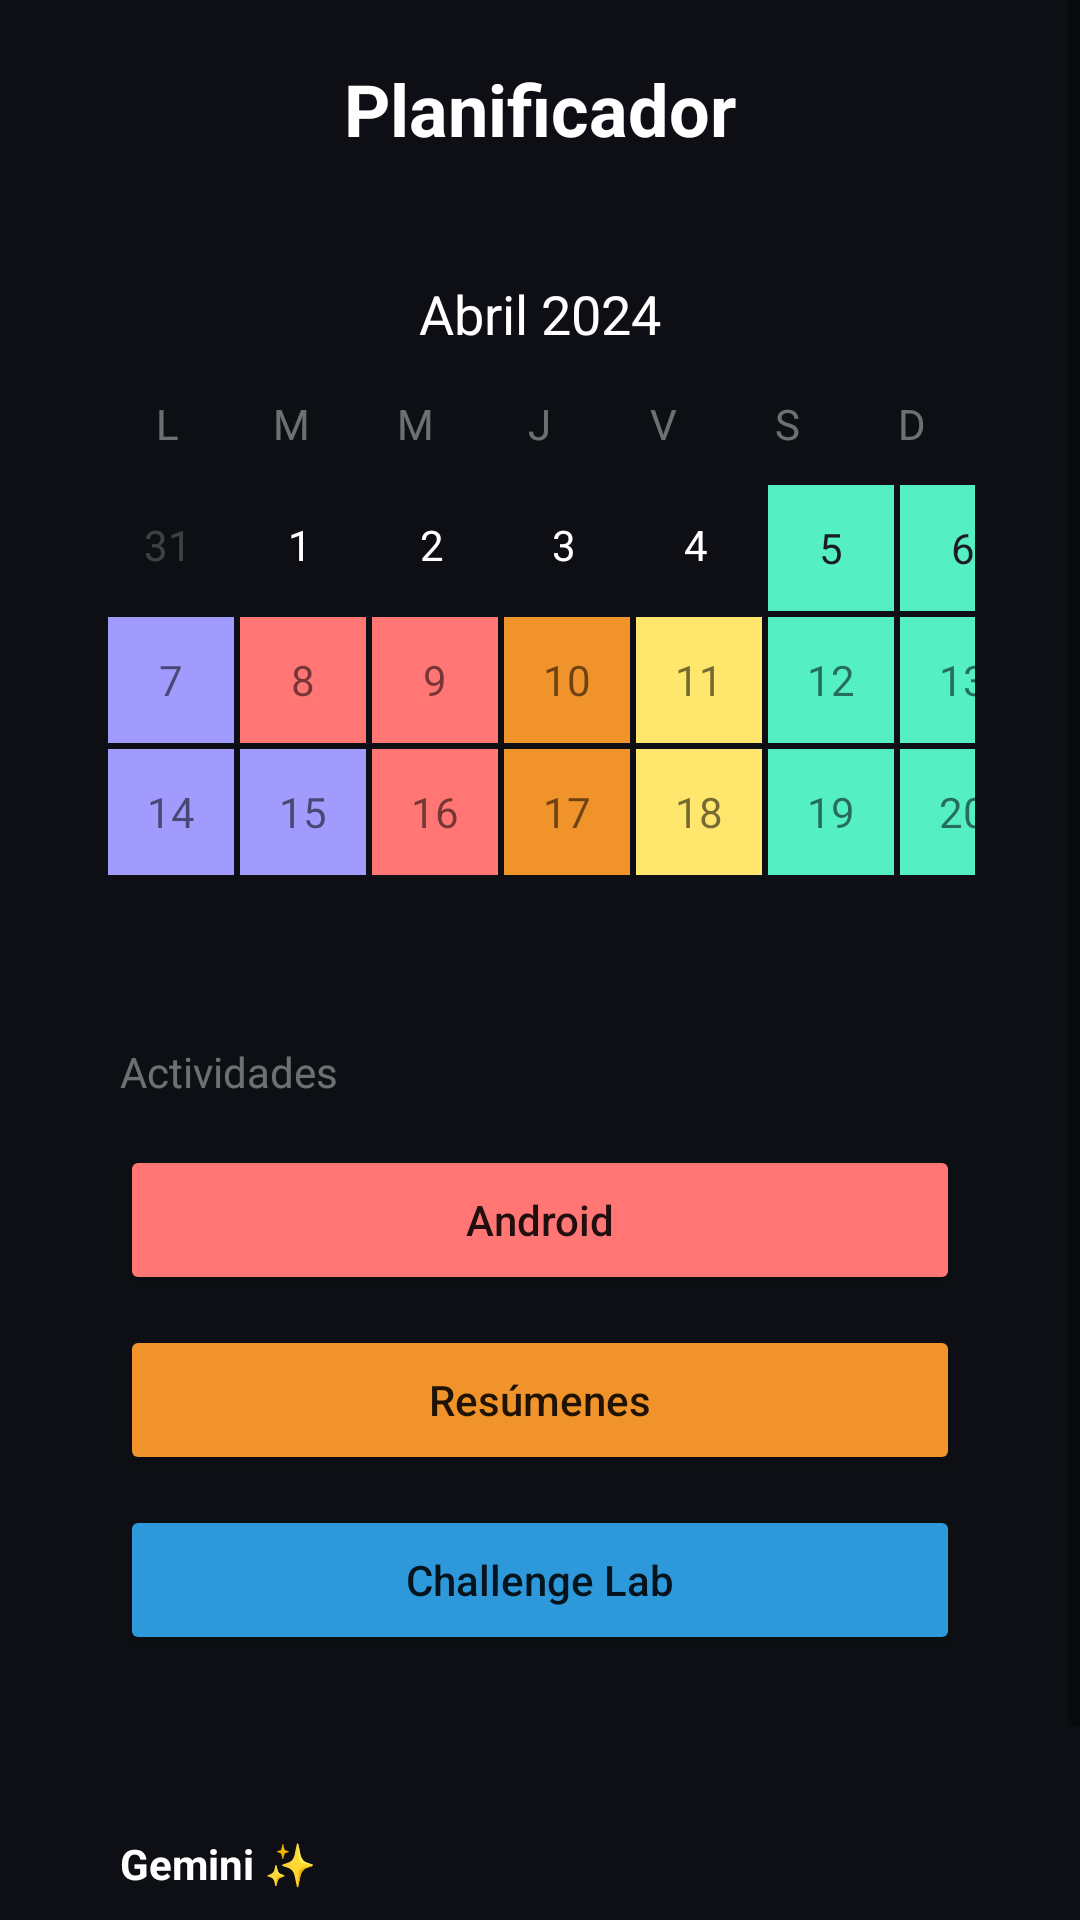

Produce the Android XML layout that renders to this screen, including the resource entries it uses.
<!-- AndroidManifest.xml: application theme Theme.Static_Version -->
<!-- res/layout/activity_planificador.xml -->
<?xml version="1.0" encoding="utf-8"?>
<ScrollView xmlns:android="http://schemas.android.com/apk/res/android"
    xmlns:app="http://schemas.android.com/apk/res-auto"
    android:layout_width="match_parent"
    android:layout_height="match_parent"
    android:background="#0D0F14">

    <LinearLayout
        android:layout_width="match_parent"
        android:layout_height="wrap_content"
        android:orientation="vertical"
        android:padding="20dp"
        android:gravity="center_horizontal">

        <TextView
            android:layout_width="wrap_content"
            android:layout_height="wrap_content"
            android:text="Planificador"
            android:textColor="#FFFFFF"
            android:textSize="24sp"
            android:textStyle="bold"
            android:layout_marginBottom="25dp" />

        <LinearLayout
            android:layout_width="match_parent"
            android:layout_height="wrap_content"
            android:background="@drawable/card_style"
            android:backgroundTint="#1D1B26"
            android:orientation="vertical"
            android:padding="15dp"
            android:layout_marginBottom="20dp">

            <TextView
                android:layout_width="wrap_content"
                android:layout_height="wrap_content"
                android:text="Abril 2024"
                android:textColor="#FFFFFF"
                android:layout_gravity="center"
                android:textSize="18sp"
                android:layout_marginBottom="15dp" />

            <LinearLayout
                android:layout_width="match_parent"
                android:layout_height="wrap_content"
                android:orientation="horizontal"
                android:layout_marginBottom="10dp">
                <TextView android:layout_width="0dp" android:layout_height="wrap_content" android:layout_weight="1" android:text="L" android:textColor="#66FFFFFF" android:gravity="center" />
                <TextView android:layout_width="0dp" android:layout_height="wrap_content" android:layout_weight="1" android:text="M" android:textColor="#66FFFFFF" android:gravity="center" />
                <TextView android:layout_width="0dp" android:layout_height="wrap_content" android:layout_weight="1" android:text="M" android:textColor="#66FFFFFF" android:gravity="center" />
                <TextView android:layout_width="0dp" android:layout_height="wrap_content" android:layout_weight="1" android:text="J" android:textColor="#66FFFFFF" android:gravity="center" />
                <TextView android:layout_width="0dp" android:layout_height="wrap_content" android:layout_weight="1" android:text="V" android:textColor="#66FFFFFF" android:gravity="center" />
                <TextView android:layout_width="0dp" android:layout_height="wrap_content" android:layout_weight="1" android:text="S" android:textColor="#66FFFFFF" android:gravity="center" />
                <TextView android:layout_width="0dp" android:layout_height="wrap_content" android:layout_weight="1" android:text="D" android:textColor="#66FFFFFF" android:gravity="center" />
            </LinearLayout>

            <GridLayout
                android:layout_width="wrap_content"
                android:layout_height="wrap_content"
                android:columnCount="7"
                android:layout_gravity="center">

                <TextView android:layout_width="42dp" android:layout_height="42dp" android:text="31" android:gravity="center" android:textColor="#33FFFFFF"/>
                <TextView android:layout_width="42dp" android:layout_height="42dp" android:text="1" android:gravity="center" android:textColor="#FFFFFF"/>
                <TextView android:layout_width="42dp" android:layout_height="42dp" android:text="2" android:gravity="center" android:textColor="#FFFFFF"/>
                <TextView android:layout_width="42dp" android:layout_height="42dp" android:text="3" android:gravity="center" android:textColor="#FFFFFF"/>
                <TextView android:layout_width="42dp" android:layout_height="42dp" android:text="4" android:gravity="center" android:textColor="#FFFFFF"/>
                <TextView android:layout_width="42dp" android:layout_height="42dp" android:text="5" android:gravity="center" android:textColor="#1D1B26" android:background="#55EFC4" android:layout_margin="1dp"/>
                <TextView android:layout_width="42dp" android:layout_height="42dp" android:text="6" android:gravity="center" android:textColor="#1D1B26" android:background="#55EFC4" android:layout_margin="1dp"/>

                <TextView android:layout_width="42dp" android:layout_height="42dp" android:text="7" android:gravity="center" android:background="#a29bfe" android:layout_margin="1dp"/>
                <TextView android:layout_width="42dp" android:layout_height="42dp" android:text="8" android:gravity="center" android:background="#FF7675" android:layout_margin="1dp"/>
                <TextView android:layout_width="42dp" android:layout_height="42dp" android:text="9" android:gravity="center" android:background="#FF7675" android:layout_margin="1dp"/>
                <TextView android:layout_width="42dp" android:layout_height="42dp" android:text="10" android:gravity="center" android:background="#F0932B" android:layout_margin="1dp"/>
                <TextView android:layout_width="42dp" android:layout_height="42dp" android:text="11" android:gravity="center" android:background="#FFE66D" android:layout_margin="1dp"/>
                <TextView android:layout_width="42dp" android:layout_height="42dp" android:text="12" android:gravity="center" android:background="#55EFC4" android:layout_margin="1dp"/>
                <TextView android:layout_width="42dp" android:layout_height="42dp" android:text="13" android:gravity="center" android:background="#55EFC4" android:layout_margin="1dp"/>

                <TextView android:layout_width="42dp" android:layout_height="42dp" android:text="14" android:gravity="center" android:background="#a29bfe" android:layout_margin="1dp"/>
                <TextView android:layout_width="42dp" android:layout_height="42dp" android:text="15" android:gravity="center" android:background="#a29bfe" android:layout_margin="1dp"/>
                <TextView android:layout_width="42dp" android:layout_height="42dp" android:text="16" android:gravity="center" android:background="#FF7675" android:layout_margin="1dp"/>
                <TextView android:layout_width="42dp" android:layout_height="42dp" android:text="17" android:gravity="center" android:background="#F0932B" android:layout_margin="1dp"/>
                <TextView android:layout_width="42dp" android:layout_height="42dp" android:text="18" android:gravity="center" android:background="#FFE66D" android:layout_margin="1dp"/>
                <TextView android:layout_width="42dp" android:layout_height="42dp" android:text="19" android:gravity="center" android:background="#55EFC4" android:layout_margin="1dp"/>
                <TextView android:layout_width="42dp" android:layout_height="42dp" android:text="20" android:gravity="center" android:background="#55EFC4" android:layout_margin="1dp"/>
            </GridLayout>
        </LinearLayout>

        <LinearLayout
            android:layout_width="match_parent"
            android:layout_height="wrap_content"
            android:background="@drawable/card_style"
            android:backgroundTint="#1D1B26"
            android:orientation="vertical"
            android:padding="20dp"
            android:layout_marginBottom="20dp">

            <TextView
                android:layout_width="wrap_content"
                android:layout_height="wrap_content"
                android:text="Actividades"
                android:textColor="#66FFFFFF"
                android:textSize="14sp"
                android:layout_marginBottom="15dp" />

            <Button
                android:layout_width="match_parent"
                android:layout_height="50dp"
                android:text="Android"
                android:backgroundTint="#FF7675"
                android:textAllCaps="false"
                android:layout_marginBottom="10dp"
                app:cornerRadius="12dp" />

            <Button
                android:layout_width="match_parent"
                android:layout_height="50dp"
                android:text="Resúmenes"
                android:backgroundTint="#F0932B"
                android:textAllCaps="false"
                android:layout_marginBottom="10dp"
                app:cornerRadius="12dp" />

            <Button
                android:layout_width="match_parent"
                android:layout_height="50dp"
                android:text="Challenge Lab"
                android:backgroundTint="#2D98DA"
                android:textAllCaps="false"
                app:cornerRadius="12dp" />
        </LinearLayout>

        <LinearLayout
            android:layout_width="match_parent"
            android:layout_height="wrap_content"
            android:background="@drawable/card_style"
            android:backgroundTint="#1D1B26"
            android:orientation="vertical"
            android:padding="20dp">

            <TextView
                android:layout_width="wrap_content"
                android:layout_height="wrap_content"
                android:text="Gemini ✨"
                android:textColor="#FFFFFF"
                android:textStyle="bold"
                android:textSize="14sp" />

            <TextView
                android:layout_width="match_parent"
                android:layout_height="wrap_content"
                android:layout_marginTop="8dp"
                android:text='"¿Qué te gustaría hacer hoy o en qué te puedo ayudar primero?"'
                android:textColor="#66FFFFFF"
                android:textSize="13sp"
                android:fontStyle="italic" />
        </LinearLayout>

    </LinearLayout>
</ScrollView>
<!-- resources referenced by this layout -->
<resources>
  <style name="Theme.Static_Version" parent="Theme.MaterialComponents.DayNight.NoActionBar">
          <item name="colorPrimary">@color/accent_orange</item>
          <item name="colorPrimaryVariant">@color/bg_dark</item>
          <item name="colorOnPrimary">@color/white</item>
  
          <item name="android:windowBackground">@color/bg_dark</item>
  
          <item name="android:statusBarColor">@color/bg_dark</item>
      </style>
  <color name="accent_orange">#FF8C42</color>
  <color name="bg_dark">#12141D</color>
  <color name="white">#FFFFFF</color>
</resources>
